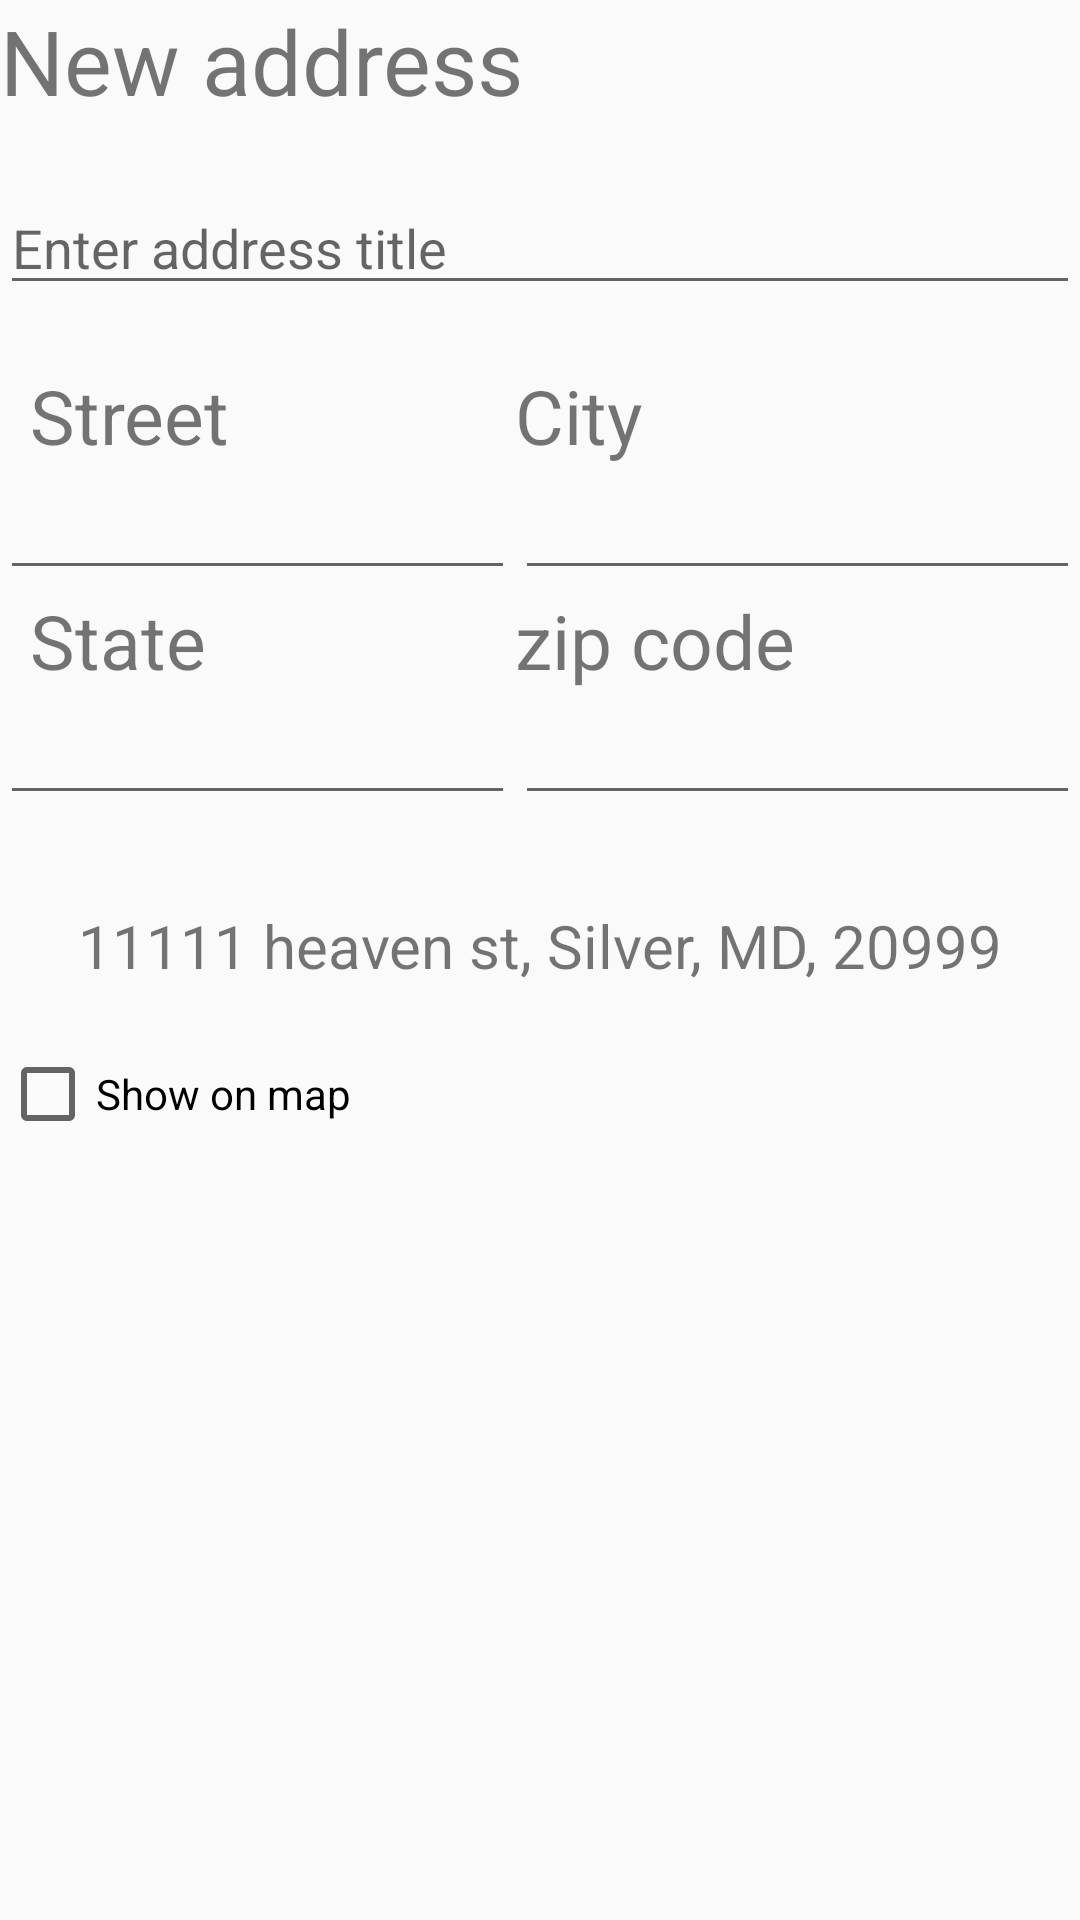

Android layout source for this screen:
<!-- AndroidManifest.xml: application theme AppTheme -->
<!-- res/layout/fragment_address.xml -->
<TableLayout xmlns:android="http://schemas.android.com/apk/res/android"
    xmlns:tools="http://schemas.android.com/tools"
    android:layout_width="match_parent"
    android:layout_height="match_parent"
    tools:context=".fragments.AddressFragment">

    <TextView
        android:layout_width="match_parent"
        android:layout_height="wrap_content"
        android:text="New address"
        android:textSize="30sp"
        android:layout_marginBottom="20dp"
        android:id="@+id/address_title_text_view"/>
    <EditText
        android:layout_width="match_parent"
        android:layout_height="wrap_content"
        android:hint="Enter address title"
        android:id="@+id/address_title_edit_text"
        android:layout_marginBottom="20dp"/>

    <TableRow>
        <TextView
            android:layout_width="wrap_content"
            android:layout_height="wrap_content"
            android:text="Street"
            android:textSize="25sp"
            android:layout_weight=".5"
            android:layout_marginLeft="10dp"/>

        <TextView
            android:layout_width="wrap_content"
            android:layout_height="wrap_content"
            android:text="City"
            android:textSize="25sp"
            android:layout_weight=".5"/>
    </TableRow>

    <TableRow>
        <EditText
            android:layout_width="wrap_content"
            android:layout_height="wrap_content"
            android:layout_weight=".5"
            android:id="@+id/street_address_edit_text"/>
        <EditText
            android:layout_width="wrap_content"
            android:layout_height="wrap_content"
            android:layout_weight=".5"
            android:id="@+id/city_name_edit_text"/>
    </TableRow>

    <TableRow>
        <TextView
            android:layout_width="wrap_content"
            android:layout_height="wrap_content"
            android:text="State"
            android:textSize="25sp"
            android:layout_weight=".5"
            android:layout_marginLeft="10dp"/>

        <TextView
            android:layout_width="wrap_content"
            android:layout_height="wrap_content"
            android:text="zip code"
            android:textSize="25sp"
            android:layout_weight=".5"/>
    </TableRow>

    <TableRow>
        <EditText
            android:layout_width="wrap_content"
            android:layout_height="wrap_content"
            android:layout_weight=".5"
            android:id="@+id/state_edit_text"/>
        <EditText
            android:layout_width="wrap_content"
            android:layout_height="wrap_content"
            android:layout_weight=".5"
            android:id="@+id/zip_code_edit_text"/>
    </TableRow>

    <TextView
        android:layout_width="wrap_content"
        android:layout_height="wrap_content"
        android:text="11111 heaven st, Silver, MD, 20999"
        android:gravity="center_horizontal"
        android:layout_marginTop="30dp"
        android:layout_marginBottom="20dp"
        android:textSize="20sp"
        android:id="@+id/full_address_text_view"/>

    <CheckBox
        android:layout_width="wrap_content"
        android:layout_height="wrap_content"
        android:text="Show on map"
        android:id="@+id/show_on_map_check_box"/>
</TableLayout>
<!-- resources referenced by this layout -->
<resources>
  <style name="AppTheme" parent="Theme.AppCompat.Light.NoActionBar">
          
      </style>
</resources>
